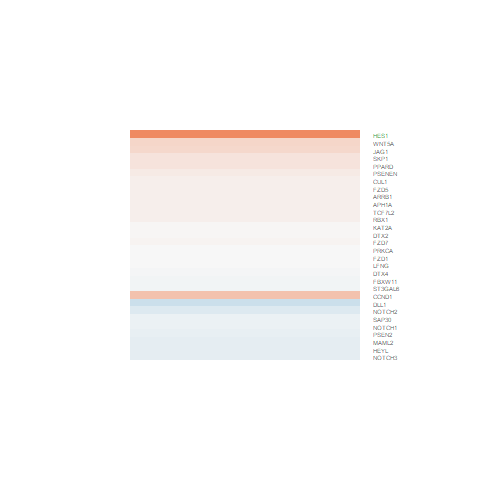

Values plotted in this chart, from the file beside it:
logFC, AveExpr, t, P.Value, adj.P.Val, B
-0.1185, 1.97, -0.4883, 0.6297, 1, -6.094
-0.1802, 7.997, -1.205, 0.2397, 1, -6.038
0.0725, 7.332, 0.4232, 0.6759, 1, -6.678
-0.1055, 5.478, -0.586, 0.5633, 1, -6.54
0.0494, 7.078, 0.3533, 0.7269, 1, -6.705
0.07297, 7.745, 0.538, 0.5955, 1, -6.618
0.3127, 1.2, 0.8928, 0.3808, 1, -5.683
-0.03949, 4.716, -0.2507, 0.8042, 1, -6.64
1.119, 6.994, 8.583, 8.23367475002983e-09, 1.53248431701144e-05, 10.36
-0.0753, 2.632, -0.3211, 0.7509, 1, -6.223
0.1827, 7.28, 1.257, 0.2207, 1, -5.983
-0.03181, 7.13, -0.2748, 0.7858, 1, -6.73
0.1754, 3.991, 0.9363, 0.3584, 1, -6.152
-0.2955, 1.503, -0.9081, 0.3728, 1, -5.642
-0.005815, 4.757, -0.03077, 0.9757, 1, -6.642
0.02613, 3.532, 0.1186, 0.9066, 1, -6.536
8.74673118307356e-05, 3.674, 0.0004814, 0.9996, 1, -6.548
0.07311, 6.425, 0.6372, 0.53, 1, -6.549
-0.07879, 5.556, -0.2546, 0.8012, 1, -6.703
0.07242, 4.105, 0.3172, 0.7538, 1, -6.548
-0.01114, 7.18, -0.07157, 0.9435, 1, -6.767
0.4827, 8.272, 2.857, 0.008655, 0.6776, -3.159
0.07338, 6.801, 0.4405, 0.6635, 1, -6.666
-0.1246, 4.146, -0.6108, 0.547, 1, -6.441
0.02928, 5.451, 0.1921, 0.8493, 1, -6.704
0.002914, 3.082, 0.01419, 0.9888, 1, -6.431
-0.1186, 6.837, -0.4137, 0.6828, 1, -6.681
0.1302, 2.619, 0.5246, 0.6046, 1, -6.209
0.2846, 8.756, 1.975, 0.05974, 1, -4.901
0.08263, 6.424, 0.3256, 0.7475, 1, -6.696
